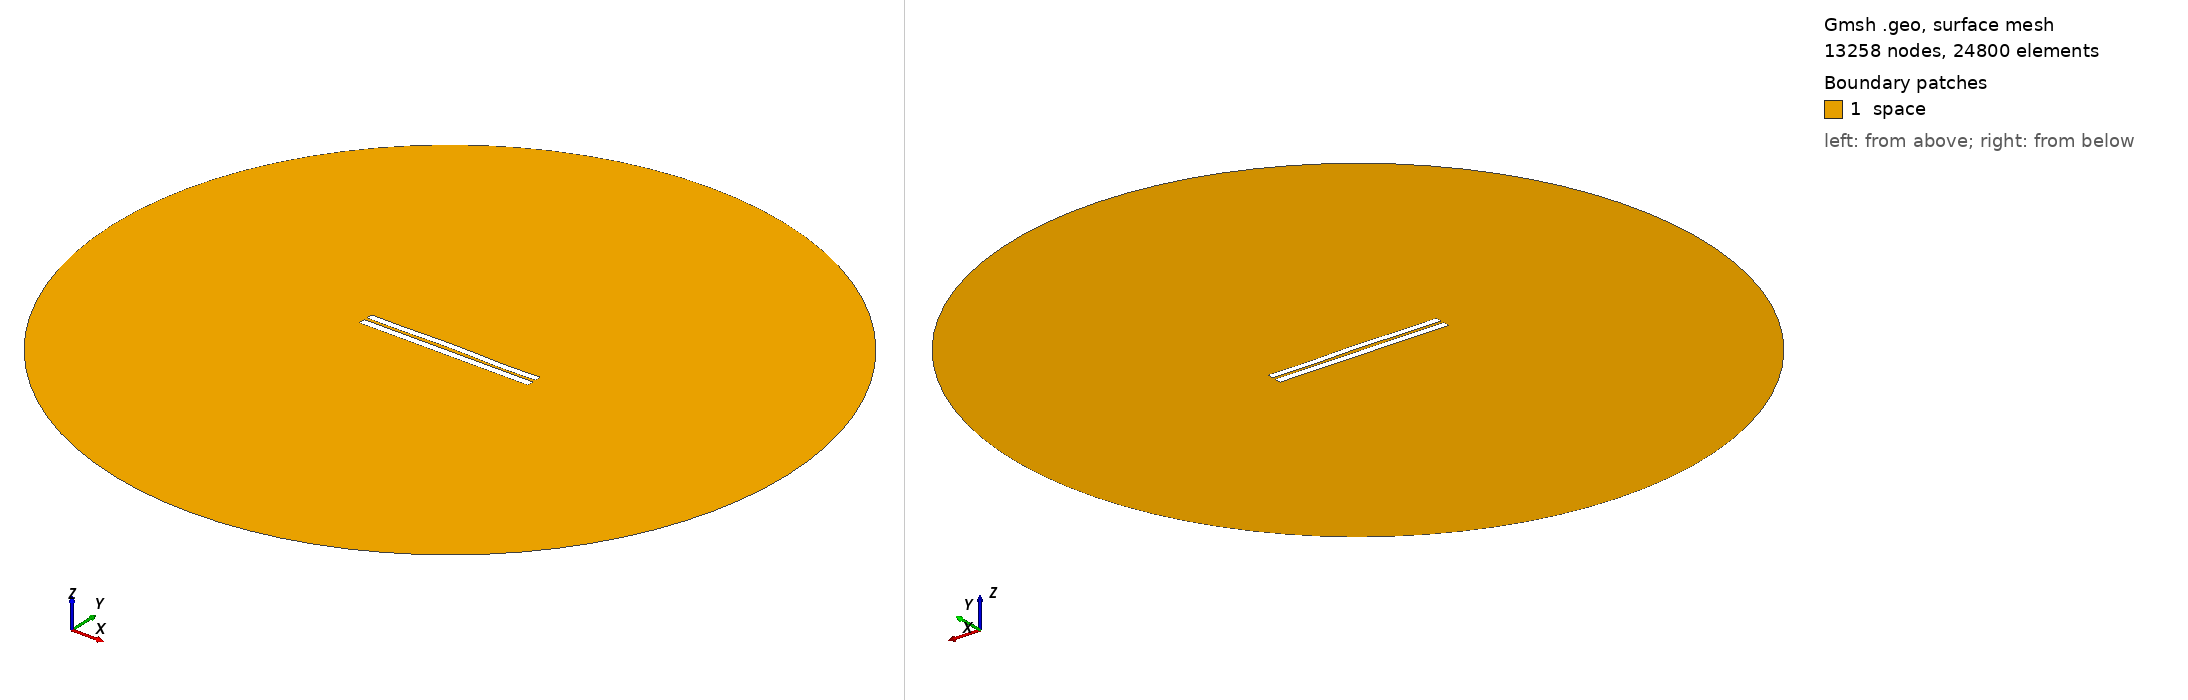

Gmsh geometry script, surface-meshed: 13258 nodes, 24800 surface elements. Boundary patches (legend numbers): 1 space. Left view from above one corner, right view from below the opposite corner. Legend entries are the model's physical surfaces. The drawing asked Gmsh for element sizes between 1% and 20% of the model's largest extent; the script's own settings can give other sizes.

=== 3991.geo (drawn) ===
//---------------------------------------
// Geometry kernel
//---------------------------------------

SetFactory("OpenCASCADE");



//---------------------------------------
// Parameters of the geometry
//---------------------------------------

// Overetch of the upper plate
overetch = 0.125;

// Distance between the plates
distance = 1.75;

// Discretization over the x axis (for the deformation)
nx = 50; 

// Length of the plate
L = 100 - overetch; 

// Number of modes
n = 4; 

// 1st mode coefficient
coeff(1) = -0.075;
beta(1) = 0.596864 * 3.1415926535 / L;

// 2nd mode coefficient
coeff(2) = 0.15;
beta(2) = 1.49418 * 3.1415926535 / L;

// 3rd mode coefficient
coeff(3) = 0.07499999999999998;
beta(3) = 2.50025 * 3.1415926535 / L;

// 4th mode coefficient
coeff(4) = -0.15;
beta(4) = 3.49999 * 3.1415926535 / L;



//---------------------------------------
// Upper plate (deformed rectangle)
//---------------------------------------

// Coordiantes of the upper plate
xmin = -50;
xmax = 50 - overetch;

// Height of the upper plate
yheight = 4 - 2 * overetch;

// Indexes of the points
UpperID[] = {};
LowerID[] = {};
LeftID[] = {};
RightID[] = {};

// Point index
p = 1;

// Horizontal edges
For i In {1:nx}
    x = xmin + (i-1)*(xmax - xmin)/(nx-1);

    y_bottom = distance / 2 + overetch;
    For j In {1:n}
        C = (Cosh(beta(j)*L) + Cos(beta(j)*L)) / (Sinh(beta(j)*L) + Sin(beta(j)*L));
        y_bottom  = y_bottom + coeff(j) * (Cosh(beta(j)*(x+50)) - Cos(beta(j)*(x+50)) - C * (Sinh(beta(j)*(x+50)) - Sin(beta(j)*(x+50))));
    EndFor

    y_top = y_bottom + yheight;

    Point(p) = {x, y_top, 0, 1.0};
    UpperID[i] = p;
    p = p + 1;

    Point(p) = {x, y_bottom, 0, 1.0};
    LowerID[i] = p;
    p = p + 1;
EndFor

// Create point lists
UpperPts[] = {}; LowerPts[] = {};
For i In {1:nx}
  UpperPts[] += {UpperID[i]};
  LowerPts[] += {LowerID[i]};
EndFor

// Build splines
Spline(1) = {UpperPts[]};
Spline(2) = {LowerPts[]};
Line(3) = {LowerPts[nx-1], UpperPts[nx-1]};
Line(4) = {LowerPts[0], UpperPts[0]};

// Build the plane surface
Curve Loop(1) = {2, 3, -1, -4};
Plane Surface(1) = {1};



//---------------------------------------
// Lower plate (rectangle)
//---------------------------------------

// Vertices
Point(1001) = {-50, -1, 0, 1.0};
Point(1002) = { 50, -1, 0, 1.0};
Point(1003) = { 50,  -5, 0, 1.0};
Point(1004) = {-50,  -5, 0, 1.0};

// Edges
Line(5) = {1001, 1002};
Line(6) = {1002, 1003};
Line(7) = {1003, 1004};
Line(8) = {1004, 1001};

// Plane surface
Line Loop(2) = {5, 6, 7, 8};
Plane Surface(2) = {2}; 



//---------------------------------------
// Outer (fictious) boundary
//---------------------------------------

// Points
Point(1005) = {0, 0, 0};       // Center
Point(1006) = {200, 0, 0};     // Start point
Point(1007) = {0, 200, 0};     // 90 degrees
Point(1008) = {-200, 0, 0};    // 180 degrees
Point(1009) = {0, -200, 0};    // 270 degrees

// Circle arcs (each needs start, center, end)
Circle(9) = {1006, 1005, 1007};
Circle(10) = {1007, 1005, 1008};
Circle(11) = {1008, 1005, 1009};
Circle(12) = {1009, 1005, 1006};

// Plane surface for the entire domain
Curve Loop(3) = {9, 10, 11, 12};
Surface(3) = {3};

// Subtract the plates from the whole domain to obtain the actual domain where we want to solve the equations
BooleanDifference{ Surface{3}; Delete; }{ Surface{1}; Surface{2}; Delete; }




//---------------------------------------
// Transfinite Lines/Curves
//---------------------------------------

// Set the number of points on the boundaries
r = 7;

// Plates
Transfinite Curve {1, 2} = 50*r Using Progression 1;
Transfinite Curve {3, 4} = 2*r Using Progression 1;
Transfinite Line {5, 7} = 50*r Using Progression 1;
Transfinite Line {6, 8} = 2*r Using Progression 1;

// Outer boundary
Transfinite Line {9, 10, 11, 12} = 20 Using Progression 1;



//---------------------------------------
// Physical groups
//---------------------------------------                

// Physical curves (boundaries)
Physical Line("force_segment", 10) = {2};
Physical Line("upper_plate", 11) = {1, 3, 4};
Physical Line("lower_plate", 12) = {5, 6, 7, 8};
Physical Line("boundary", 20) = {9, 10, 11, 12};

// Physical Surfaces
Physical Surface("space", 30) = {3};



//---------------------------------------
// 6. Generate the Mesh
//---------------------------------------

// 2D mesh generation
Mesh 2;
